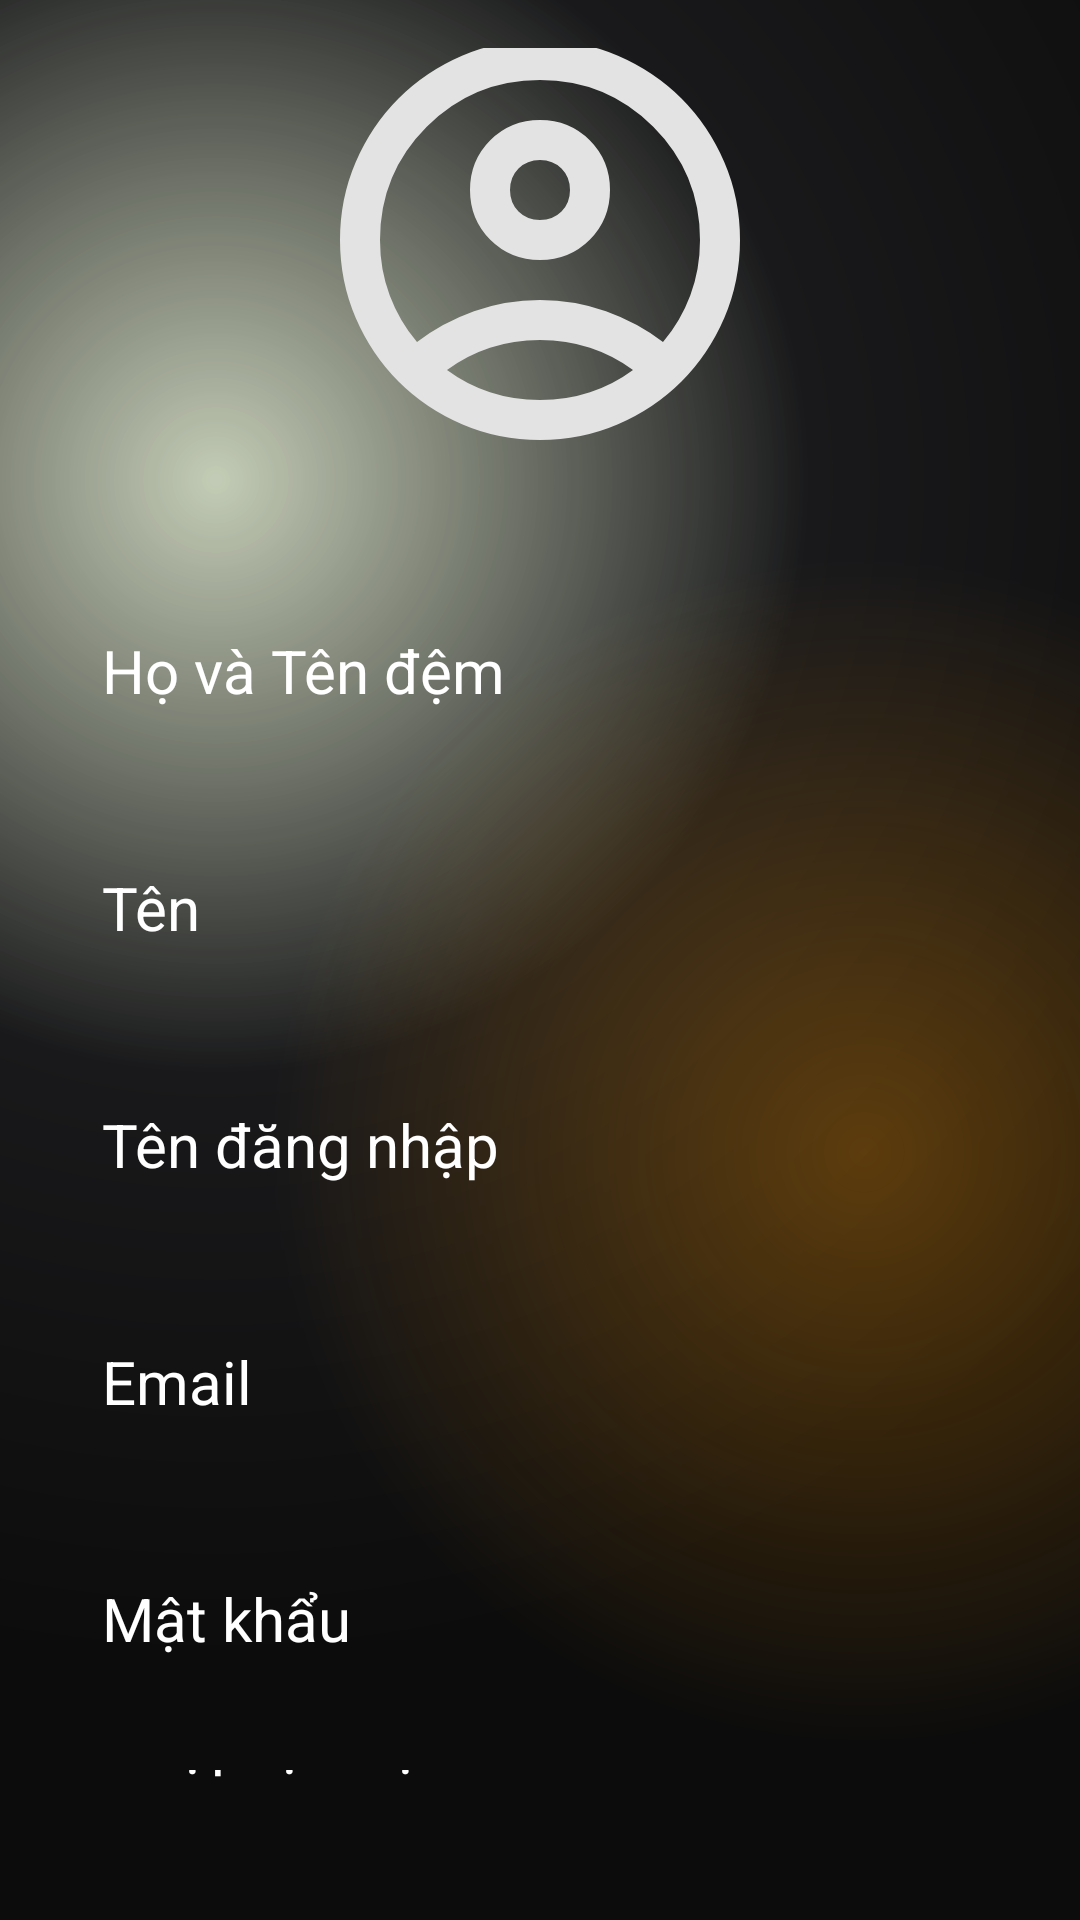

Here is an Android app screen rendered from its layout file. Give the layout XML and the strings, colors and styles it references.
<!-- AndroidManifest.xml: application theme Theme.AppDoAn -->
<!-- res/layout/activity_register.xml -->
<?xml version="1.0" encoding="utf-8"?>
<RelativeLayout xmlns:android="http://schemas.android.com/apk/res/android"
    android:layout_width="match_parent"
    android:layout_height="match_parent"
    xmlns:tools="http://schemas.android.com/tools"
    android:background="@drawable/gradient_color_background"
    android:gravity="center"
    android:padding="16dp"
    tools:context=".Activity.RegisterActivity">

    <LinearLayout
        android:layout_width="match_parent"
        android:layout_height="wrap_content"
        android:gravity="center"
        android:orientation="vertical">

        <ImageView
            android:layout_width="160dp"
            android:layout_height="160dp"
            android:src="@drawable/ic_account_circle"/>

        
        <EditText
            android:layout_width="match_parent"
            android:layout_height="wrap_content"
            android:layout_marginTop="32dp"
            android:padding="18dp"
            android:inputType="text"
            android:id="@+id/edtFirstname"
            android:hint="Họ và Tên đệm"
            android:textColor="@color/white"
            android:textColorHint="@color/white"
            android:textSize="20sp"
            android:background="@drawable/rounded_corner"/>

        
        <EditText
            android:layout_width="match_parent"
            android:layout_height="wrap_content"
            android:layout_marginTop="16dp"
            android:padding="18dp"
            android:inputType="text"
            android:id="@+id/edtLastname"
            android:hint="Tên"
            android:textColor="@color/white"
            android:textColorHint="@color/white"
            android:textSize="20sp"
            android:background="@drawable/rounded_corner"/>

        

        
        <EditText
            android:id="@+id/edtUsername"
            android:layout_width="match_parent"
            android:layout_height="wrap_content"
            android:layout_marginTop="16dp"
            android:background="@drawable/rounded_corner"
            android:hint="Tên đăng nhập"
            android:inputType="text"
            android:padding="18dp"
            android:textColor="@color/white"
            android:textColorHint="@color/white"
            android:textSize="20sp" />

        <EditText
            android:layout_width="match_parent"
            android:layout_height="wrap_content"
            android:layout_marginTop="16dp"
            android:padding="18dp"
            android:inputType="textEmailAddress"
            android:id="@+id/edtEmail"
            android:hint="Email"
            android:textColor="@color/white"
            android:textColorHint="@color/white"
            android:textSize="20sp"
            android:background="@drawable/rounded_corner"/>

        
        <EditText
            android:layout_width="match_parent"
            android:layout_height="wrap_content"
            android:layout_marginTop="16dp"
            android:padding="18dp"
            android:inputType="textPassword"
            android:id="@+id/edtPassword"
            android:hint="Mật khẩu"
            android:textColor="@color/white"
            android:textColorHint="@color/white"
            android:textSize="20sp"
            android:background="@drawable/rounded_corner"/>

        
        <EditText
            android:layout_width="match_parent"
            android:layout_height="wrap_content"
            android:layout_marginTop="16dp"
            android:padding="18dp"
            android:inputType="textPassword"
            android:id="@+id/edtRepassword"
            android:hint="Nhập lại mật khẩu"
            android:textColor="@color/white"
            android:textColorHint="@color/white"
            android:textSize="20sp"
            android:background="@drawable/rounded_corner"/>

        
        <Button
            android:layout_width="match_parent"
            android:layout_height="wrap_content"
            android:text="Đăng ký"
            android:backgroundTint="@color/white"
            android:textColor="#3B84F1"
            android:padding="18dp"
            android:layout_marginTop="32dp"
            android:textSize="20sp"
            android:id="@+id/btnRegister"/>
        
        <LinearLayout
            android:layout_width="wrap_content"
            android:layout_height="wrap_content"
            android:orientation="horizontal"
            android:gravity="center_horizontal">

            <TextView
                android:layout_width="wrap_content"
                android:layout_height="wrap_content"
                android:text="Bạn đã có tài khoản? "
                android:textColor="@color/white"
                android:textSize="16sp"/>

            <TextView
                android:layout_width="wrap_content"
                android:layout_height="wrap_content"
                android:text="Đăng nhập"
                android:textColor="#4FC3F7"
                android:textSize="16sp"
                android:textStyle="bold"
                android:id="@+id/txtLogin"
/>
        </LinearLayout>
    </LinearLayout>
</RelativeLayout>
<!-- resources referenced by this layout -->
<resources>
  <color name="white">#FFFFFFFF</color>
  <!-- drawable gradient_color_background (drawable) -->
  <?xml version="1.0" encoding="utf-8"?>
  <layer-list xmlns:android="http://schemas.android.com/apk/res/android">
  
      
      <item>
          <shape android:shape="rectangle">
              <gradient
                  android:startColor="#70799558"
                  android:centerColor="#19191b"
                  android:endColor="#0c0c0c"
                  android:type="radial"
                  android:gradientRadius="110%"
                  android:centerX="0.2"
                  android:centerY="0.25"/>
          </shape>
      </item>
  
      
      <item>
          <shape android:shape="rectangle">
              <gradient
                  android:startColor="#50ff9800"
                  android:centerColor="@android:color/transparent"
                  android:endColor="@android:color/transparent"
                  android:type="radial"
                  android:gradientRadius="110%"
                  android:centerX="0.8"
                  android:centerY="0.6"/>
          </shape>
      </item>
  
  </layer-list>
  <!-- drawable ic_account_circle (drawable) -->
  <vector xmlns:android="http://schemas.android.com/apk/res/android" android:height="100dp" android:viewportHeight="960" android:viewportWidth="960" android:width="100dp">
        
      <path android:fillColor="#e3e3e3" android:pathData="M234,684q51,-39 114,-61.5T480,600q69,0 132,22.5T726,684q35,-41 54.5,-93T800,480q0,-133 -93.5,-226.5T480,160q-133,0 -226.5,93.5T160,480q0,59 19.5,111t54.5,93ZM480,520q-59,0 -99.5,-40.5T340,380q0,-59 40.5,-99.5T480,240q59,0 99.5,40.5T620,380q0,59 -40.5,99.5T480,520ZM480,880q-83,0 -156,-31.5T197,763q-54,-54 -85.5,-127T80,480q0,-83 31.5,-156T197,197q54,-54 127,-85.5T480,80q83,0 156,31.5T763,197q54,54 85.5,127T880,480q0,83 -31.5,156T763,763q-54,54 -127,85.5T480,880ZM480,800q53,0 100,-15.5t86,-44.5q-39,-29 -86,-44.5T480,680q-53,0 -100,15.5T294,740q39,29 86,44.5T480,800ZM480,440q26,0 43,-17t17,-43q0,-26 -17,-43t-43,-17q-26,0 -43,17t-17,43q0,26 17,43t43,17ZM480,380ZM480,740Z"/>
      
  </vector>
  <style name="Theme.AppDoAn" parent="Base.Theme.AppDoAn">
          <item name="android:windowTranslucentNavigation">true</item>
      </style>
  <style name="Base.Theme.AppDoAn" parent="Theme.Material3.DayNight.NoActionBar">
          
          
      </style>
</resources>
